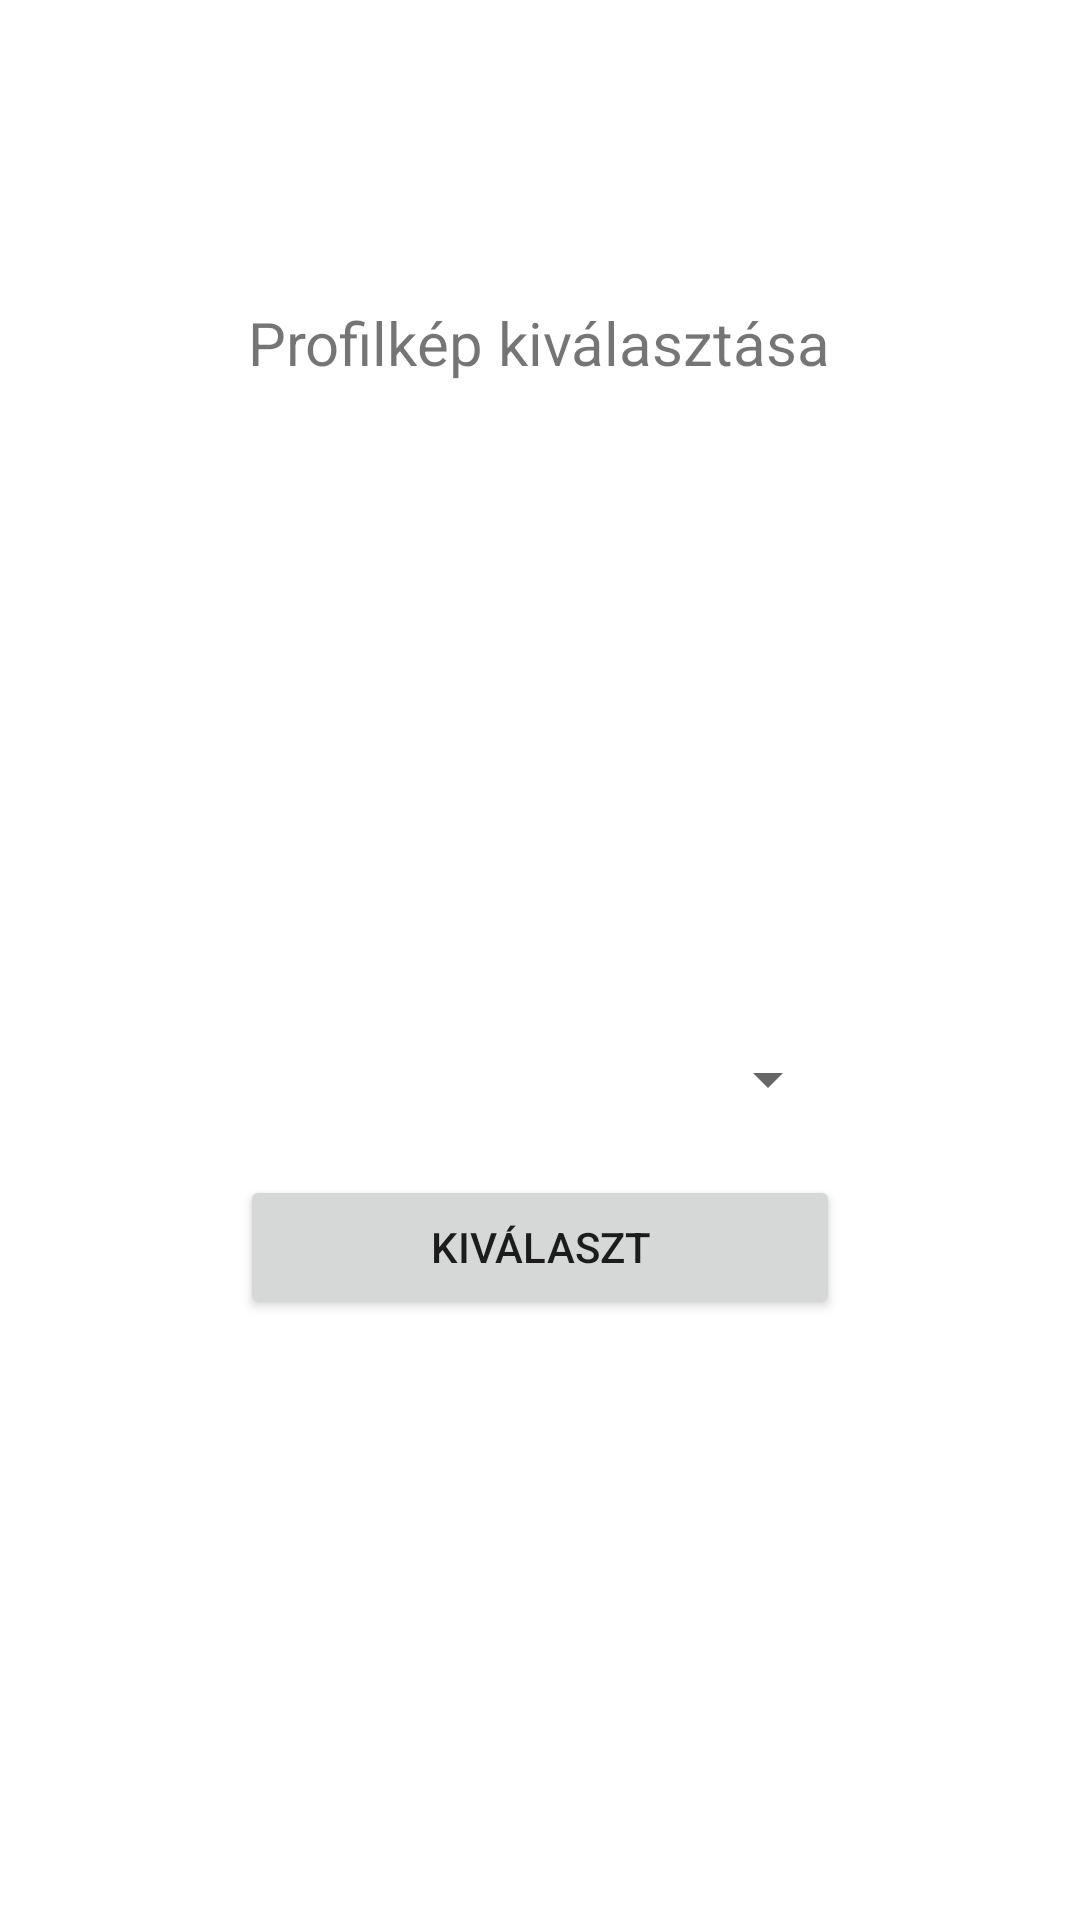

Layout XML and referenced resources for this Android screen:
<!-- AndroidManifest.xml: application theme Theme.ComputerWebshop -->
<!-- res/layout/fragment_profile_photo.xml -->
<?xml version="1.0" encoding="utf-8"?>
<androidx.constraintlayout.widget.ConstraintLayout xmlns:android="http://schemas.android.com/apk/res/android"
    xmlns:app="http://schemas.android.com/apk/res-auto"
    xmlns:tools="http://schemas.android.com/tools"
    android:layout_width="match_parent"
    android:layout_height="match_parent"
    tools:context=".ui.ProfilePhotoFragment">

    <ProgressBar
        android:id="@+id/profilePhotoProgressBar"
        android:layout_width="wrap_content"
        android:layout_height="wrap_content"
        android:visibility="gone"
        android:minHeight="100dp"
        android:minWidth="100dp"
        app:layout_constraintBottom_toBottomOf="parent"
        app:layout_constraintEnd_toEndOf="parent"
        app:layout_constraintStart_toStartOf="parent"
        app:layout_constraintTop_toTopOf="parent" />

    <LinearLayout
        android:layout_width="wrap_content"
        android:layout_height="wrap_content"
        android:orientation="vertical"
        android:layout_marginBottom="100dp"
        app:layout_constraintBottom_toBottomOf="parent"
        app:layout_constraintEnd_toEndOf="parent"
        app:layout_constraintStart_toStartOf="parent"
        app:layout_constraintTop_toTopOf="parent">

        <TextView
            android:id="@+id/informationTextView"
            android:layout_width="wrap_content"
            android:layout_height="wrap_content"
            android:layout_gravity="center"
            android:textSize="20sp"
            android:text="Profilkép kiválasztása" />

        <ImageView
            android:id="@+id/profilePhotoImageView"
            android:layout_width="200dp"
            android:layout_height="200dp"
            android:contentDescription="Profilkép"
            tools:src="@tools:sample/avatars" />

        <Spinner
            android:id="@+id/photoSpinner"
            android:layout_width="match_parent"
            android:layout_height="wrap_content"
            android:layout_marginTop="20dp"
            android:layout_marginBottom="20dp" />

        <Button
            android:id="@+id/choosePhotoButton"
            android:layout_width="match_parent"
            android:layout_height="wrap_content"
            android:text="Kiválaszt"
            app:layout_constraintBottom_toBottomOf="parent"
            app:layout_constraintEnd_toEndOf="parent"
            app:layout_constraintStart_toStartOf="parent"
            app:layout_constraintTop_toTopOf="parent" />
    </LinearLayout>
</androidx.constraintlayout.widget.ConstraintLayout>
<!-- resources referenced by this layout -->
<resources>
  <style name="Theme.ComputerWebshop" parent="Theme.MaterialComponents.DayNight.DarkActionBar">
          
          <item name="colorPrimary">@color/denim</item>
          <item name="colorPrimaryVariant">@color/cobalt_blue</item>
          <item name="colorOnPrimary">@color/white</item>
          
          <item name="colorSecondary">@color/teal_200</item>
          <item name="colorSecondaryVariant">@color/teal_700</item>
          <item name="colorOnSecondary">@color/black</item>
          
          <item name="android:statusBarColor">?attr/colorPrimaryVariant</item>
          
      </style>
  <color name="denim">#1560BD</color>
  <color name="cobalt_blue">#0047AB</color>
  <color name="white">#FFFFFFFF</color>
  <color name="teal_200">#FF03DAC5</color>
  <color name="teal_700">#FF018786</color>
  <color name="black">#FF000000</color>
</resources>
